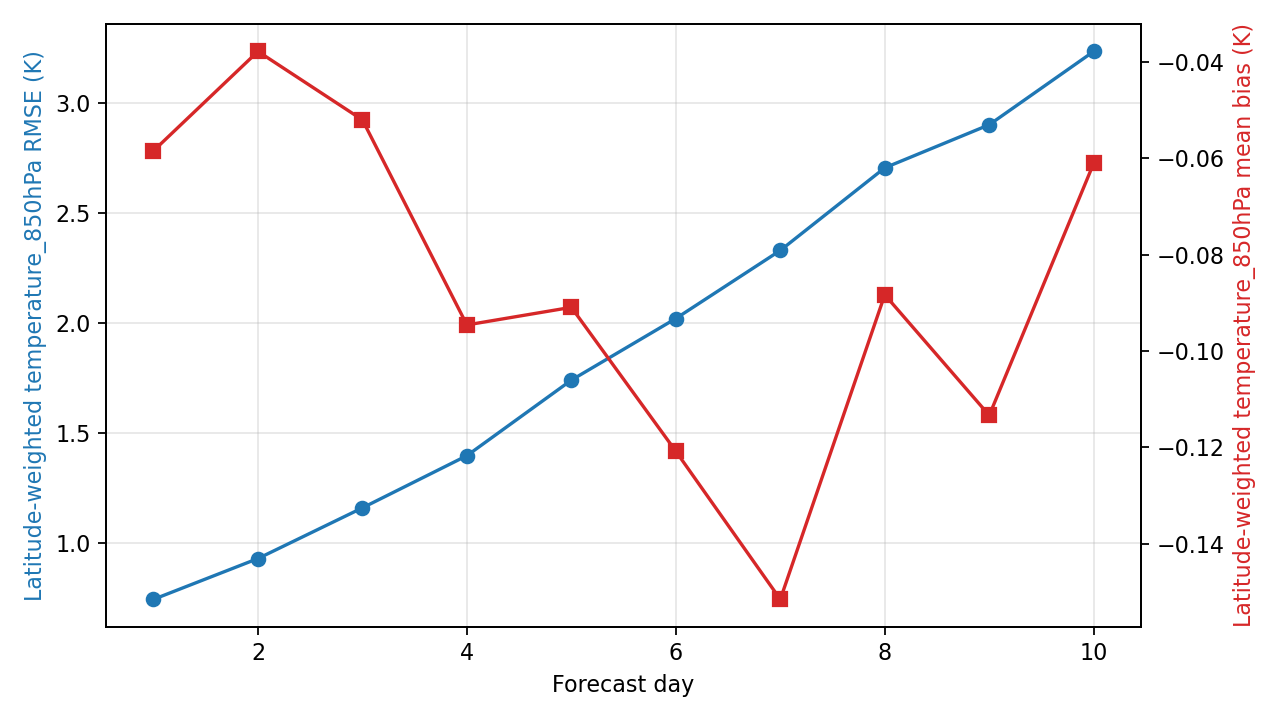

The table this chart was drawn from, first rows:
day, step, lead_hours, lead_day, temperature_850hPa_rmse_k, temperature_850hPa_mean_bias_k, metric_variable, metric_level_hpa, reference
1, 4, 24.0, 1.0, 0.7434, -0.05846, temperature, 850, ground_truth
2, 8, 48.0, 2.0, 0.9288, -0.03783, temperature, 850, ground_truth
3, 12, 72.0, 3.0, 1.159, -0.05204, temperature, 850, ground_truth
4, 16, 96.0, 4.0, 1.396, -0.09461, temperature, 850, ground_truth
5, 20, 120.0, 5.0, 1.739, -0.09095, temperature, 850, ground_truth
6, 24, 144.0, 6.0, 2.019, -0.1208, temperature, 850, ground_truth
7, 28, 168.0, 7.0, 2.328, -0.1516, temperature, 850, ground_truth
8, 32, 192.0, 8.0, 2.704, -0.08835, temperature, 850, ground_truth
9, 36, 216.0, 9.0, 2.899, -0.1134, temperature, 850, ground_truth
10, 40, 240.0, 10.0, 3.233, -0.06104, temperature, 850, ground_truth
